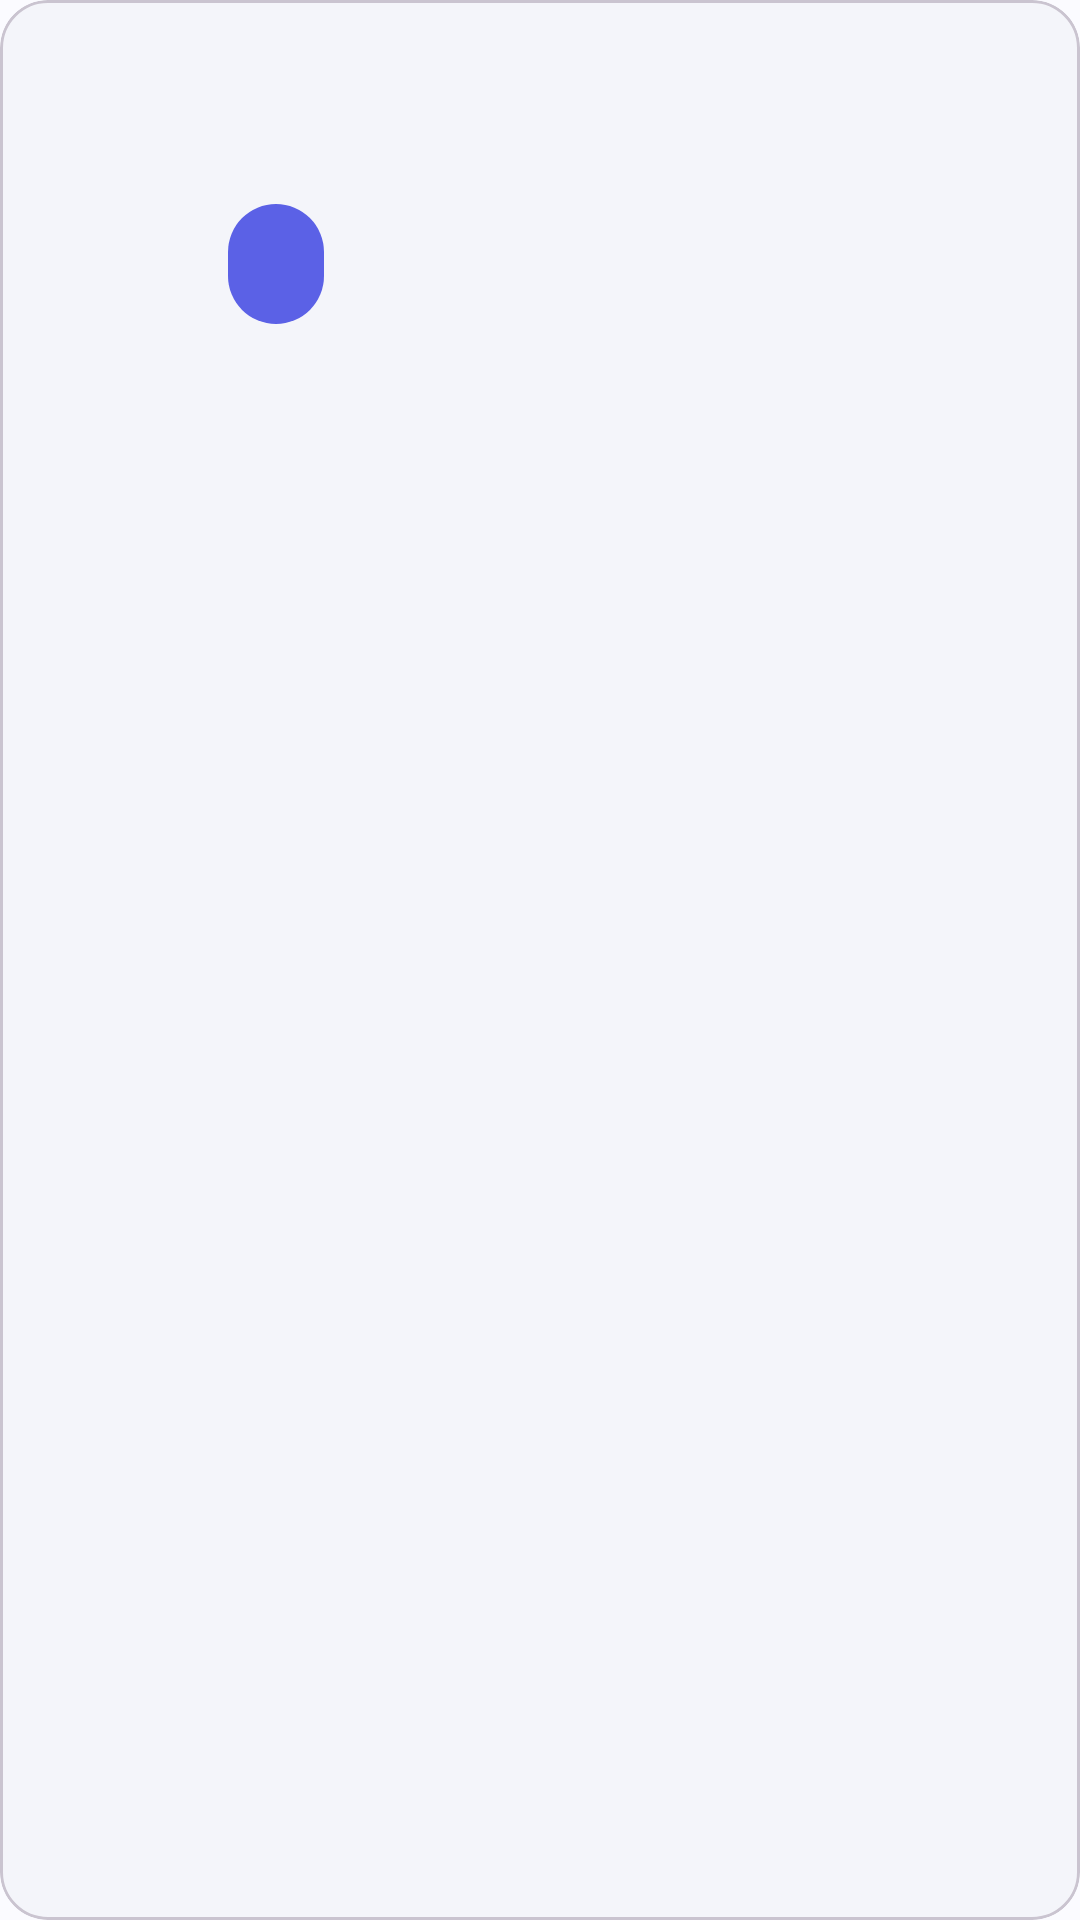

Here is an Android app screen rendered from its layout file. Give the layout XML and the strings, colors and styles it references.
<!-- AndroidManifest.xml: application theme Theme.ScreenVideoRecorder -->
<!-- res/layout/view_onboard_card.xml -->
<?xml version="1.0" encoding="utf-8"?>
<com.google.android.material.card.MaterialCardView xmlns:android="http://schemas.android.com/apk/res/android"
    xmlns:app="http://schemas.android.com/apk/res-auto"
    android:layout_width="match_parent"
    android:layout_height="wrap_content"
    app:cardBackgroundColor="?attr/colorSurfaceContainer"
    app:cardCornerRadius="@dimen/radius_lg"
    app:cardElevation="0dp"
    app:strokeColor="?attr/colorOutlineVariant"
    app:strokeWidth="1dp">

    <LinearLayout
        android:layout_width="match_parent"
        android:layout_height="wrap_content"
        android:orientation="horizontal"
        android:padding="@dimen/space_lg">

        <ImageView
            android:id="@+id/cardIcon"
            android:layout_width="48dp"
            android:layout_height="48dp"
            android:background="@drawable/bg_onboard_card_icon"
            android:padding="12dp"
            android:importantForAccessibility="no"
            android:tint="?attr/colorOnSurface"/>

        <LinearLayout
            android:layout_width="0dp"
            android:layout_height="wrap_content"
            android:layout_marginStart="@dimen/space_md"
            android:layout_weight="1"
            android:orientation="vertical">

            <TextView
                android:id="@+id/cardTitle"
                android:layout_width="match_parent"
                android:layout_height="wrap_content"
                android:textAppearance="@style/TextAppearance.Material3.TitleMedium"
                android:textColor="?attr/colorOnSurface"/>

            <TextView
                android:id="@+id/cardDesc"
                android:layout_width="match_parent"
                android:layout_height="wrap_content"
                android:layout_marginTop="2dp"
                android:lineSpacingExtra="1dp"
                android:textAppearance="@style/TextAppearance.Material3.BodySmall"
                android:textColor="?attr/colorOnSurfaceVariant"/>

            <com.google.android.material.button.MaterialButton
                android:id="@+id/cardAction"
                android:layout_width="wrap_content"
                android:layout_height="40dp"
                android:layout_marginTop="@dimen/space_md"
                android:insetTop="0dp"
                android:insetBottom="0dp"
                android:minWidth="0dp"
                android:paddingHorizontal="@dimen/space_lg"
                android:textAllCaps="false"
                android:textSize="13sp"
                android:textStyle="bold"
                app:cornerRadius="20dp"
                app:iconGravity="textStart"
                app:iconPadding="6dp"
                app:iconSize="16dp"/>
        </LinearLayout>
    </LinearLayout>
</com.google.android.material.card.MaterialCardView>
<!-- resources referenced by this layout -->
<resources>
  <dimen name="radius_lg">16dp</dimen>
  <dimen name="space_lg">16dp</dimen>
  <dimen name="space_md">12dp</dimen>
  <style name="Theme.ScreenVideoRecorder" parent="Base.Theme.ScreenVideoRecorder" />
  <style name="Base.Theme.ScreenVideoRecorder" parent="Theme.Material3.DayNight.NoActionBar">
          <item name="colorPrimary">@color/brand_indigo_dark</item>
          <item name="colorOnPrimary">@color/white</item>
          <item name="colorPrimaryContainer">#E3E5FF</item>
          <item name="colorOnPrimaryContainer">#121366</item>
  
          <item name="colorSecondary">@color/record_red</item>
          <item name="colorOnSecondary">@color/white</item>
  
          <item name="android:colorBackground">@color/surface_light</item>
          <item name="colorSurface">@color/surface_light</item>
          <item name="colorOnSurface">@color/on_surface_light</item>
          <item name="colorSurfaceContainer">@color/surface_container_light</item>
          <item name="colorSurfaceVariant">@color/surface_variant_light</item>
          <item name="colorOnSurfaceVariant">@color/on_surface_variant_light</item>
          <item name="colorOutline">@color/outline_light</item>
  
          <item name="android:statusBarColor">@android:color/transparent</item>
          <item name="android:navigationBarColor">@android:color/transparent</item>
          <item name="android:windowLightStatusBar" tools:targetApi="m">true</item>
          <item name="android:windowLightNavigationBar" tools:targetApi="o_mr1">true</item>
  
          <item name="materialAlertDialogTheme">@style/ThemeOverlay.App.MaterialAlertDialog</item>
          <item name="bottomSheetDialogTheme">@style/ThemeOverlay.App.BottomSheetDialog</item>
      </style>
  <color name="brand_indigo_dark">#5B61E6</color>
  <color name="white">#FFFFFFFF</color>
  <color name="record_red">#FF4D4F</color>
  <color name="surface_light">#FBFBFF</color>
  <color name="on_surface_light">#13161C</color>
  <color name="surface_container_light">#F4F5FA</color>
  <color name="surface_variant_light">#EEEFF5</color>
  <color name="on_surface_variant_light">#555B68</color>
  <color name="outline_light">#D7D9E2</color>
  <style name="ThemeOverlay.App.MaterialAlertDialog" parent="ThemeOverlay.Material3.MaterialAlertDialog">
          <item name="shapeAppearanceOverlay">@style/ShapeAppearance.App.LargeRounded</item>
      </style>
  <style name="ThemeOverlay.App.BottomSheetDialog" parent="ThemeOverlay.Material3.BottomSheetDialog">
          <item name="bottomSheetStyle">@style/Widget.App.BottomSheet</item>
      </style>
  <style name="ShapeAppearance.App.LargeRounded" parent="">
          <item name="cornerFamily">rounded</item>
          <item name="cornerSize">24dp</item>
      </style>
  <style name="Widget.App.BottomSheet" parent="Widget.Material3.BottomSheet">
          <item name="shapeAppearanceOverlay">@style/ShapeAppearance.App.BottomSheet</item>
      </style>
  <style name="ShapeAppearance.App.BottomSheet" parent="">
          <item name="cornerFamily">rounded</item>
          <item name="cornerSizeTopLeft">28dp</item>
          <item name="cornerSizeTopRight">28dp</item>
          <item name="cornerSizeBottomLeft">0dp</item>
          <item name="cornerSizeBottomRight">0dp</item>
      </style>
</resources>
